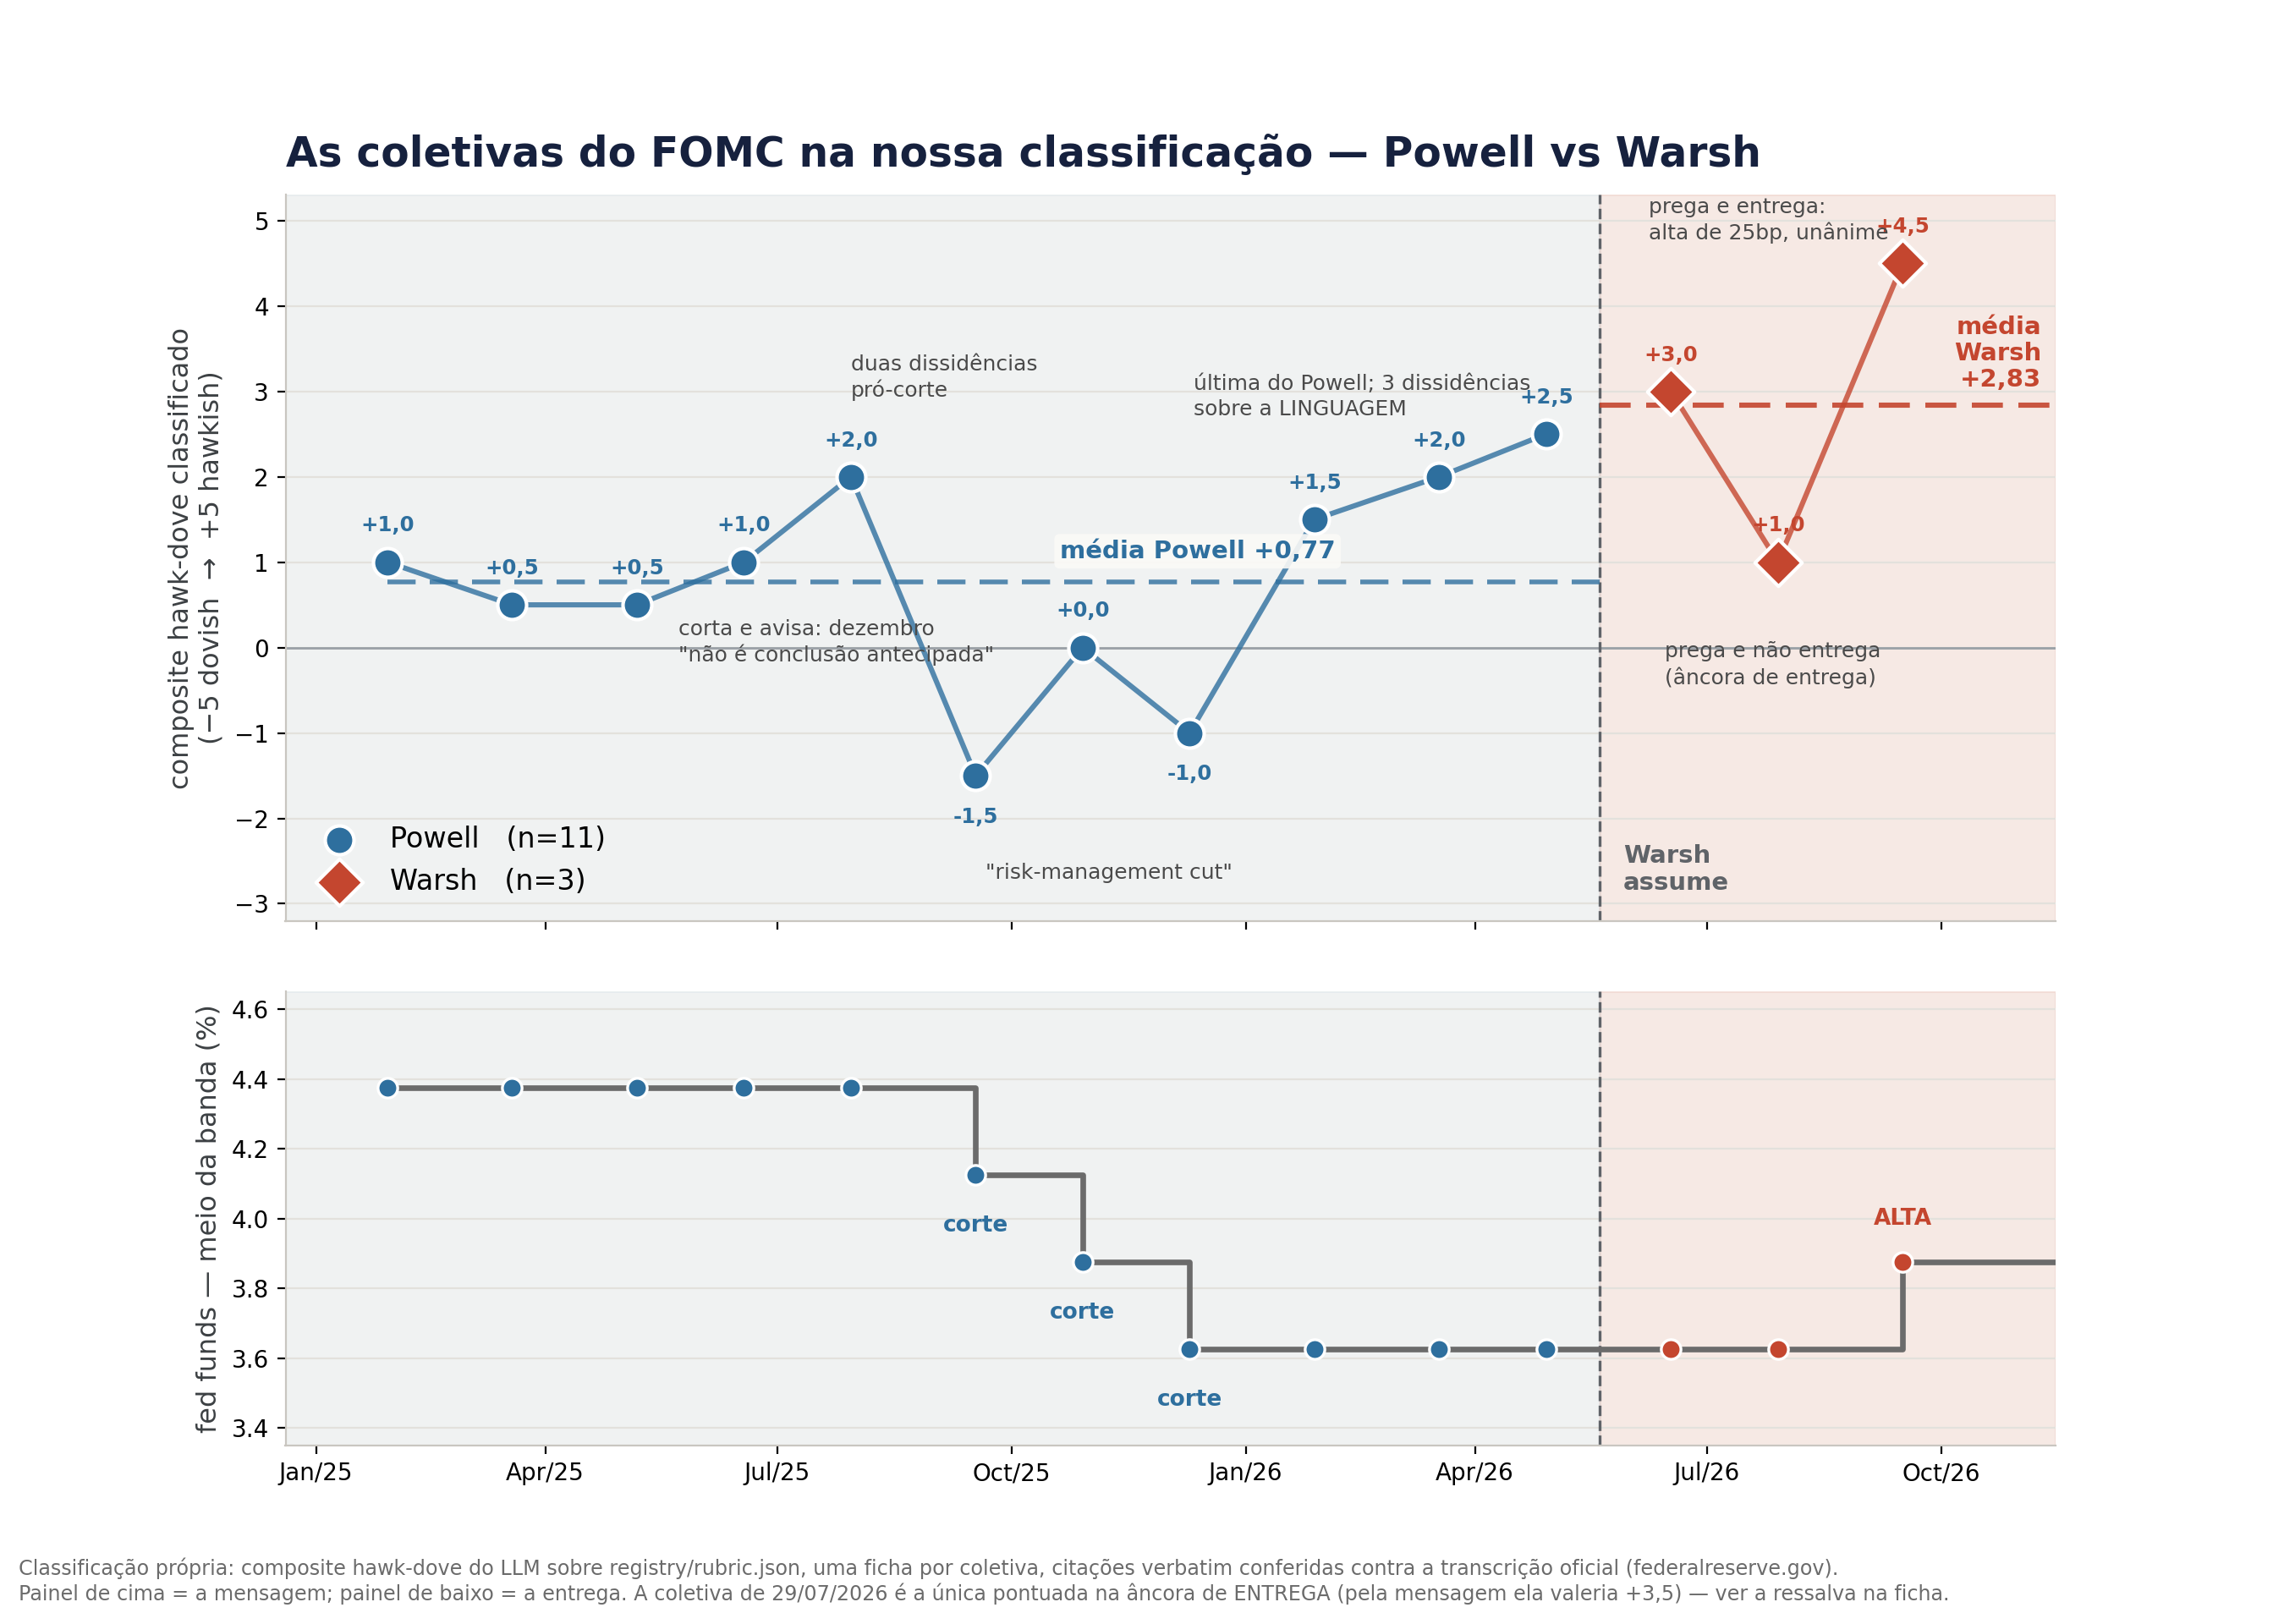

Data behind this chart, as committed beside it:
date, member, composite, bias, mid, action
2025-01-29, powell, 1.0, hold, 4.375, manutenção
2025-03-19, powell, 0.5, hold, 4.375, manutenção
2025-05-07, powell, 0.5, hold, 4.375, manutenção
2025-06-18, powell, 1.0, hold, 4.375, manutenção
2025-07-30, powell, 2.0, hold, 4.375, manutenção
2025-09-17, powell, -1.5, cut, 4.125, corte
2025-10-29, powell, 0.0, hold, 3.875, corte
2025-12-10, powell, -1.0, hold, 3.625, corte
2026-01-28, powell, 1.5, hold, 3.625, manutenção
2026-03-18, powell, 2.0, hold, 3.625, manutenção
2026-04-29, powell, 2.5, hold, 3.625, manutenção
2026-06-17, warsh, 3.0, hold, 3.625, manutenção
2026-07-29, warsh, 1.0, hold, 3.625, manutenção
2026-09-16, warsh, 4.5, hike, 3.875, ALTA
